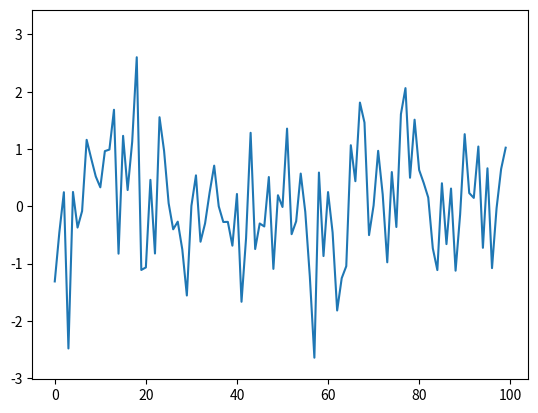

Reproduce this figure in Python.
import matplotlib.pyplot as plt
import numpy as np
import time

plt.ion()  # 开启交互模式

fig, ax = plt.subplots()
line, = ax.plot(np.random.randn(100))

for i in range(50):
    line.set_ydata(np.random.randn(100))  # 更新数据
    fig.canvas.draw()                     # 重绘画布
    fig.canvas.flush_events()             # 强制刷新
    time.sleep(0.1)                       # 等待
